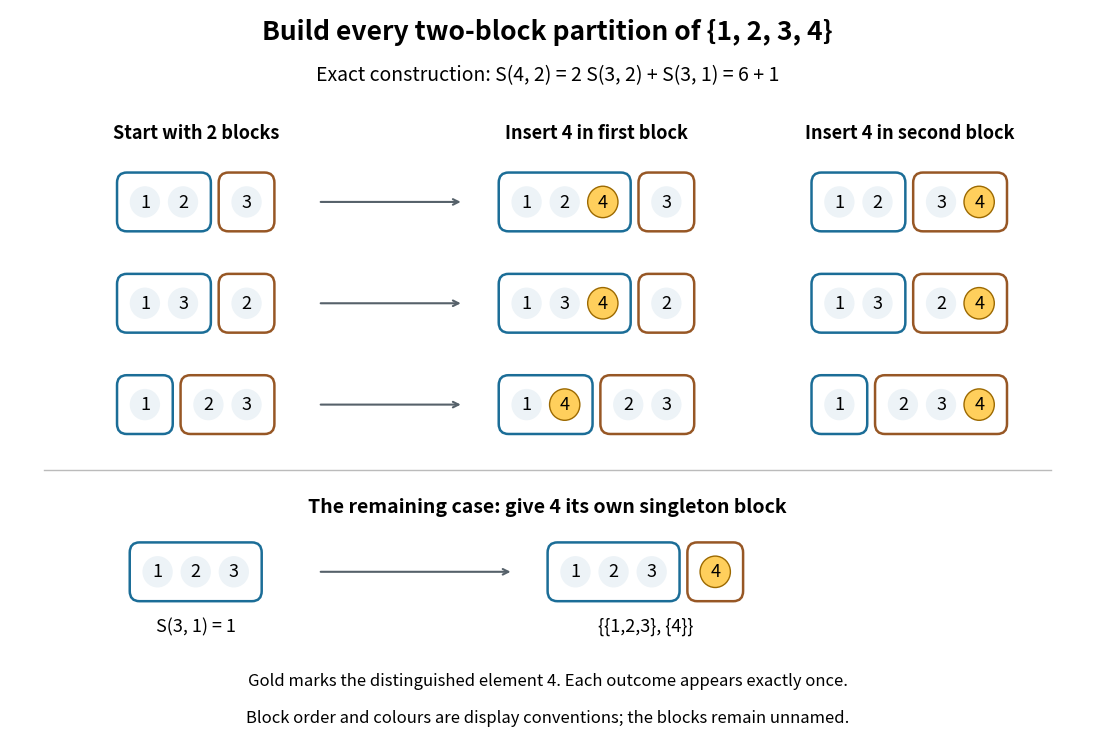

The matplotlib source for this figure: (Note: this script raises an exception after producing the figure.)
"""Construct the seven two-block partitions of four elements, exactly.

Python 3.14 / Matplotlib 3.10. Run from _media. Gold marks element 4;
block colours and left-to-right positions are drawing aids, not labels.
"""

from pathlib import Path

import matplotlib.pyplot as plt
from matplotlib.patches import Circle, FancyBboxPatch


def canonical(blocks):
    return tuple(sorted(tuple(sorted(block)) for block in blocks))


def insert(partition, element, block_index):
    return canonical([block + (element,) if i == block_index else block
                      for i, block in enumerate(partition)])


def draw_partition(ax, partition, x, y):
    colours = ["#1b6d97", "#975725"]
    widths = [0.39 * len(block) + 0.14 for block in partition]
    total = sum(widths) + 0.12 * (len(widths) - 1)
    cursor = x - total / 2
    for block, width, colour in zip(partition, widths, colours):
        ax.add_patch(FancyBboxPatch(
            (cursor, y - 0.27), width, 0.54,
            boxstyle="round,pad=0.02,rounding_size=0.10",
            linewidth=1.8, edgecolor=colour, facecolor="white",
        ))
        for j, element in enumerate(block):
            px = cursor + 0.265 + 0.39 * j
            ax.add_patch(Circle((px, y), 0.155,
                               facecolor="#ffcf5c" if element == 4 else "#edf3f7",
                               edgecolor="#9c6900" if element == 4 else "none"))
            ax.text(px, y, str(element), ha="center", va="center", fontsize=13)
        cursor += width + 0.12


def main():
    sources = [((1, 2), (3,)), ((1, 3), (2,)), ((1,), (2, 3))]
    outputs = [insert(p, 4, j) for p in sources for j in range(2)]
    singleton_case = ((1, 2, 3), (4,))
    assert len(set(outputs + [singleton_case])) == 7
    assert all(any(4 in block and len(block) > 1 for block in p) for p in outputs)
    assert all(sorted(e for block in p for e in block) == [1, 2, 3, 4]
               for p in outputs + [singleton_case])
    assert sum(sorted(map(len, p)) == [1, 3] for p in outputs + [singleton_case]) == 4
    fig, ax = plt.subplots(figsize=(11.2, 7.6), dpi=100, facecolor="white")
    fig.subplots_adjust(left=0.02, right=0.98, bottom=0.02, top=0.98)
    ax.set(xlim=(0, 11), ylim=(0, 7.2))
    ax.axis("off")
    ax.text(5.5, 6.9, "Build every two-block partition of {1, 2, 3, 4}", ha="center", fontsize=19, weight="bold")
    ax.text(5.5, 6.5, "Exact construction: S(4, 2) = 2 S(3, 2) + S(3, 1) = 6 + 1", ha="center", fontsize=14)
    ax.text(1.9, 5.93, "Start with 2 blocks", ha="center", fontsize=13, weight="bold")
    ax.text(6, 5.93, "Insert 4 in first block", ha="center", fontsize=13, weight="bold")
    ax.text(9.2, 5.93, "Insert 4 in second block", ha="center", fontsize=13, weight="bold")
    for i, (p, y) in enumerate(zip(sources, [5.3, 4.3, 3.3])):
        draw_partition(ax, p, 1.9, y)
        draw_partition(ax, outputs[2 * i], 6, y)
        draw_partition(ax, outputs[2 * i + 1], 9.2, y)
        ax.annotate("", xy=(4.64, y), xytext=(3.15, y),
                    arrowprops={"arrowstyle": "->", "color": "#56616a", "lw": 1.5})
    ax.plot([0.35, 10.65], [2.65, 2.65], color="#bbbbbb", lw=1)
    ax.text(5.5, 2.24, "The remaining case: give 4 its own singleton block", ha="center", fontsize=14, weight="bold")
    draw_partition(ax, ((1, 2, 3),), 1.9, 1.65)
    ax.annotate("", xy=(5.15, 1.65), xytext=(3.15, 1.65),
                arrowprops={"arrowstyle": "->", "color": "#56616a", "lw": 1.5})
    draw_partition(ax, singleton_case, 6.5, 1.65)
    ax.text(1.9, 1.06, "S(3, 1) = 1", ha="center", fontsize=13)
    ax.text(6.5, 1.06, "{{1,2,3}, {4}}", ha="center", fontsize=13)
    ax.text(5.5, 0.53, "Gold marks the distinguished element 4. Each outcome appears exactly once.", ha="center", fontsize=12)
    ax.text(5.5, 0.16, "Block order and colours are display conventions; the blocks remain unnamed.", ha="center", fontsize=12)
    fig.savefig(Path(__file__).with_suffix('.png').name, facecolor="white", transparent=False)
    plt.close(fig)


if __name__ == "__main__":
    main()
